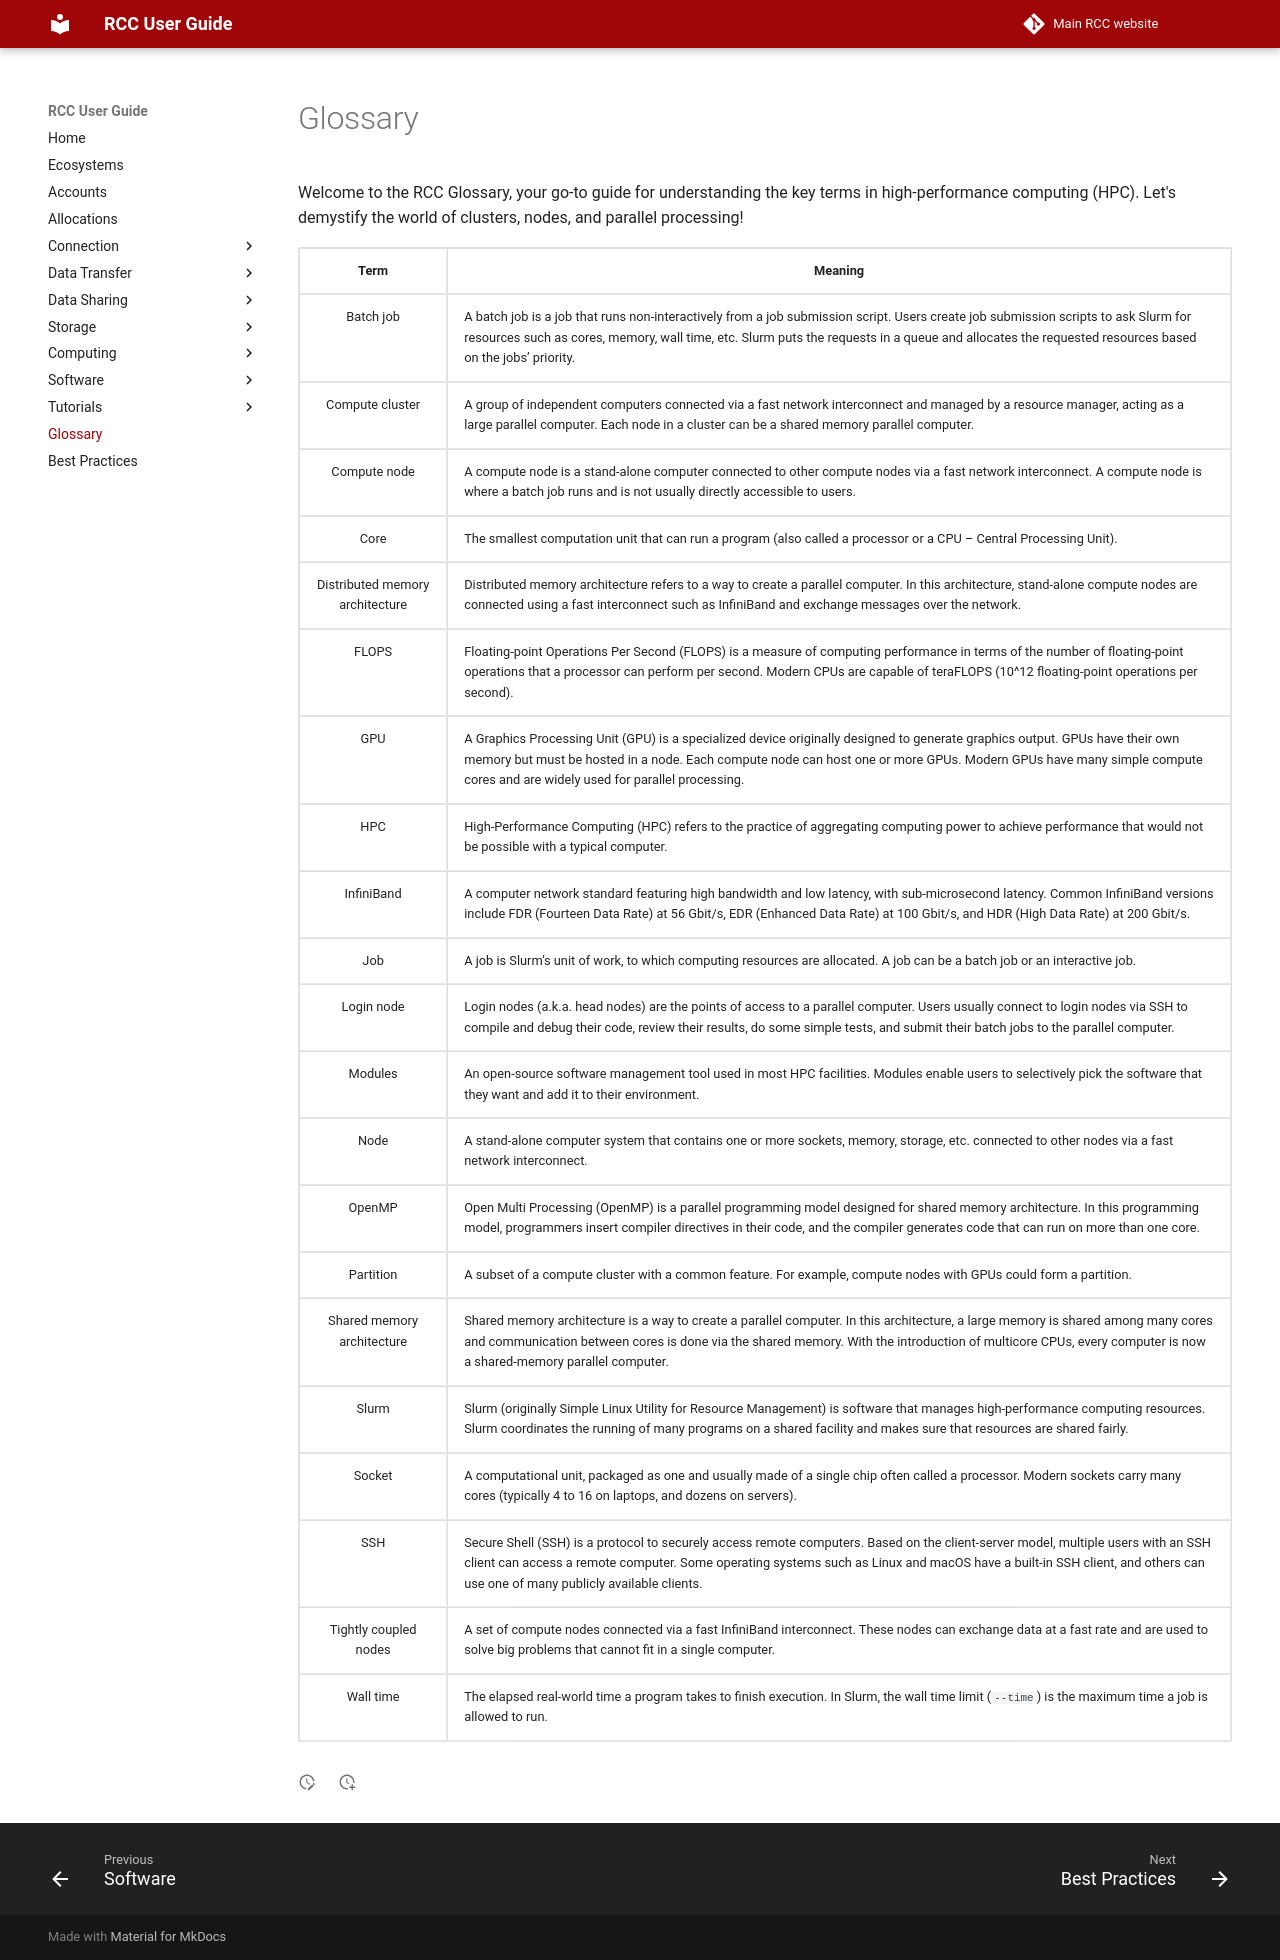

repository: rcc-uchicago/user-guide · page: glossary/index.html · generator: mkdocs

# Glossary

Welcome to the RCC Glossary, your go-to guide for understanding the key terms in high-performance computing (HPC). Let's demystify the world of clusters, nodes, and parallel processing!

<table align="center" border="1" cellpadding="0" cellspacing="0">
	<thead>
	</thead>
	<tbody>
		<tr>
			<td dir="ltr" style="text-align:center"><strong>Term</strong></td>
			<td dir="ltr" style="text-align:center"><strong>Meaning</strong></td>
		</tr>
		<tr>
			<td dir="ltr" style="text-align:center">Batch job</td>
			<td dir="ltr">
			<p>A batch job is a job that runs non-interactively from a job submission script. Users create job submission scripts to ask Slurm for resources such as cores, memory, wall time, etc. Slurm puts the requests in a queue and allocates the requested resources based on the jobs&rsquo; priority.</p>
			</td>
		</tr>
		<tr>
			<td dir="ltr" style="text-align:center">Compute cluster</td>
			<td dir="ltr">
			<p>A group of independent computers connected via a fast network interconnect and managed by a resource manager, acting as a large parallel computer. Each node in a cluster can be a shared memory parallel computer.</p>
			</td>
		</tr>
		<tr>
			<td dir="ltr" style="text-align:center">Compute node</td>
			<td dir="ltr">
			<p>A compute node is a stand-alone computer connected to other compute nodes via a fast network interconnect. A compute node is where a batch job runs and is not usually directly accessible to users.</p>
			</td>
		</tr>
		<tr>
			<td dir="ltr" style="text-align:center">Core</td>
			<td dir="ltr">
			<p>The smallest computation unit that can run a program (also called a processor or a CPU &ndash; Central Processing Unit).</p>
			</td>
		</tr>
		<tr>
			<td dir="ltr">
			<p style="text-align:center">Distributed memory architecture</p>
			</td>
			<td dir="ltr">
			<p>Distributed memory architecture refers to a way to create a parallel computer. In this architecture, stand-alone compute nodes are connected using a fast interconnect such as InfiniBand and exchange messages over the network.</p>
			</td>
		</tr>
		<tr>
			<td dir="ltr" style="text-align:center">FLOPS</td>
			<td dir="ltr">
			<p>Floating-point Operations Per Second (FLOPS) is a measure of computing performance in terms of the number of floating-point operations that a processor can perform per second. Modern CPUs are capable of teraFLOPS (10^12 floating-point operations per second).</p>
			</td>
		</tr>
		<tr>
			<td dir="ltr" style="text-align:center">GPU</td>
			<td dir="ltr">
			<p>A Graphics Processing Unit (GPU) is a specialized device originally designed to generate graphics output. GPUs have their own memory but must be hosted in a node. Each compute node can host one or more GPUs. Modern GPUs have many simple compute cores and are widely used for parallel processing.</p>
			</td>
		</tr>
		<tr>
			<td dir="ltr" style="text-align:center">HPC</td>
			<td dir="ltr">
			<p>High-Performance Computing (HPC) refers to the practice of aggregating computing power to achieve performance that would not be possible with a typical computer.</p>
			</td>
		</tr>
		<tr>
			<td dir="ltr" style="text-align:center">InfiniBand</td>
			<td dir="ltr">
			<p>A computer network standard featuring high bandwidth and low latency, with sub-microsecond latency. Common InfiniBand versions include FDR (Fourteen Data Rate) at 56 Gbit/s, EDR (Enhanced Data Rate) at 100 Gbit/s, and HDR (High Data Rate) at 200 Gbit/s.</p>
			</td>
		</tr>
		<tr>
			<td dir="ltr" style="text-align:center">Job</td>
			<td dir="ltr">
			<p>A job is Slurm&rsquo;s unit of work, to which computing resources are allocated. A job can be a batch job or an interactive job.</p>
			</td>
		</tr>
		<tr>
			<td dir="ltr" style="text-align:center">Login node</td>
			<td dir="ltr">
			<p>Login nodes (a.k.a. head nodes) are the points of access to a parallel computer. Users usually connect to login nodes via SSH to compile and debug their code, review their results, do some simple tests, and submit their batch jobs to the parallel computer.</p>
			</td>
		</tr>
		<tr>
			<td dir="ltr" style="text-align:center">Modules</td>
			<td dir="ltr">
			<p>An open-source software management tool used in most HPC facilities. Modules enable users to selectively pick the software that they want and add it to their environment.</p>
			</td>
		</tr>
		<tr>
			<td dir="ltr" style="text-align:center">Node</td>
			<td dir="ltr">
			<p>A stand-alone computer system that contains one or more sockets, memory, storage, etc. connected to other nodes via a fast network interconnect.</p>
			</td>
		</tr>
		<tr>
			<td dir="ltr" style="text-align:center">OpenMP</td>
			<td dir="ltr">
			<p>Open Multi Processing (OpenMP) is a parallel programming model designed for shared memory architecture. In this programming model, programmers insert compiler directives in their code, and the compiler generates code that can run on more than one core.</p>
			</td>
		</tr>
		<tr>
			<td dir="ltr" style="text-align:center">Partition</td>
			<td dir="ltr">
			<p>A subset of a compute cluster with a common feature. For example, compute nodes with GPUs could form a partition.</p>
			</td>
		</tr>
		<tr>
			<td dir="ltr">
			<p style="text-align:center">Shared memory architecture</p>
			</td>
			<td dir="ltr">
			<p>Shared memory architecture is a way to create a parallel computer. In this architecture, a large memory is shared among many cores and communication between cores is done via the shared memory. With the introduction of multicore CPUs, every computer is now a shared-memory parallel computer.</p>
			</td>
		</tr>
		<tr>
			<td dir="ltr" style="text-align:center">Slurm</td>
			<td dir="ltr">
			<p>Slurm (originally Simple Linux Utility for Resource Management) is software that manages high-performance computing resources. Slurm coordinates the running of many programs on a shared facility and makes sure that resources are shared fairly.</p>
			</td>
		</tr>
		<tr>
			<td dir="ltr" style="text-align:center">Socket</td>
			<td dir="ltr">
			<p>A computational unit, packaged as one and usually made of a single chip often called a processor. Modern sockets carry many cores (typically 4 to 16 on laptops, and dozens on servers).</p>
			</td>
		</tr>
		<tr>
			<td dir="ltr" style="text-align:center">SSH</td>
			<td dir="ltr">
			<p>Secure Shell (SSH) is a protocol to securely access remote computers. Based on the client-server model, multiple users with an SSH client can access a remote computer. Some operating systems such as Linux and macOS have a built-in SSH client, and others can use one of many publicly available clients.</p>
			</td>
		</tr>
		<tr>
			<td dir="ltr">
			<p style="text-align:center">Tightly coupled nodes</p>
			</td>
			<td dir="ltr">
			<p>A set of compute nodes connected via a fast InfiniBand interconnect. These nodes can exchange data at a fast rate and are used to solve big problems that cannot fit in a single computer.</p>
			</td>
		</tr>
		<tr>
			<td dir="ltr" style="text-align:center">Wall time</td>
			<td dir="ltr">
			<p>The elapsed real-world time a program takes to finish execution. In Slurm, the wall time limit (<code>--time</code>) is the maximum time a job is allowed to run.</p>

			</td>
		</tr>
	</tbody>
</table>
